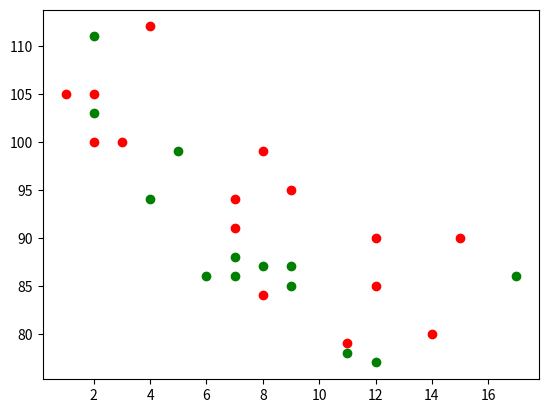

Recreate this plot in Python.
import numpy as np
import matplotlib.pyplot as plt


# the difference between scatter and plot is,
# plot is mainly used for stlines and we were setting a marker and linestyle none to display points
# scatter is used to display points directly

x = np.array([5,7,8,7,2,17,2,9,4,11,12,9,6])
y = np.array([99,86,87,88,111,86,103,87,94,78,77,85,86])
plt.scatter(x, y, color = 'g')

x = np.array([2,2,8,1,15,8,12,9,7,3,11,4,7,14,12])
y = np.array([100,105,84,105,90,99,90,95,94,100,79,112,91,80,85])
plt.scatter(x, y, color = 'r')

plt.show()